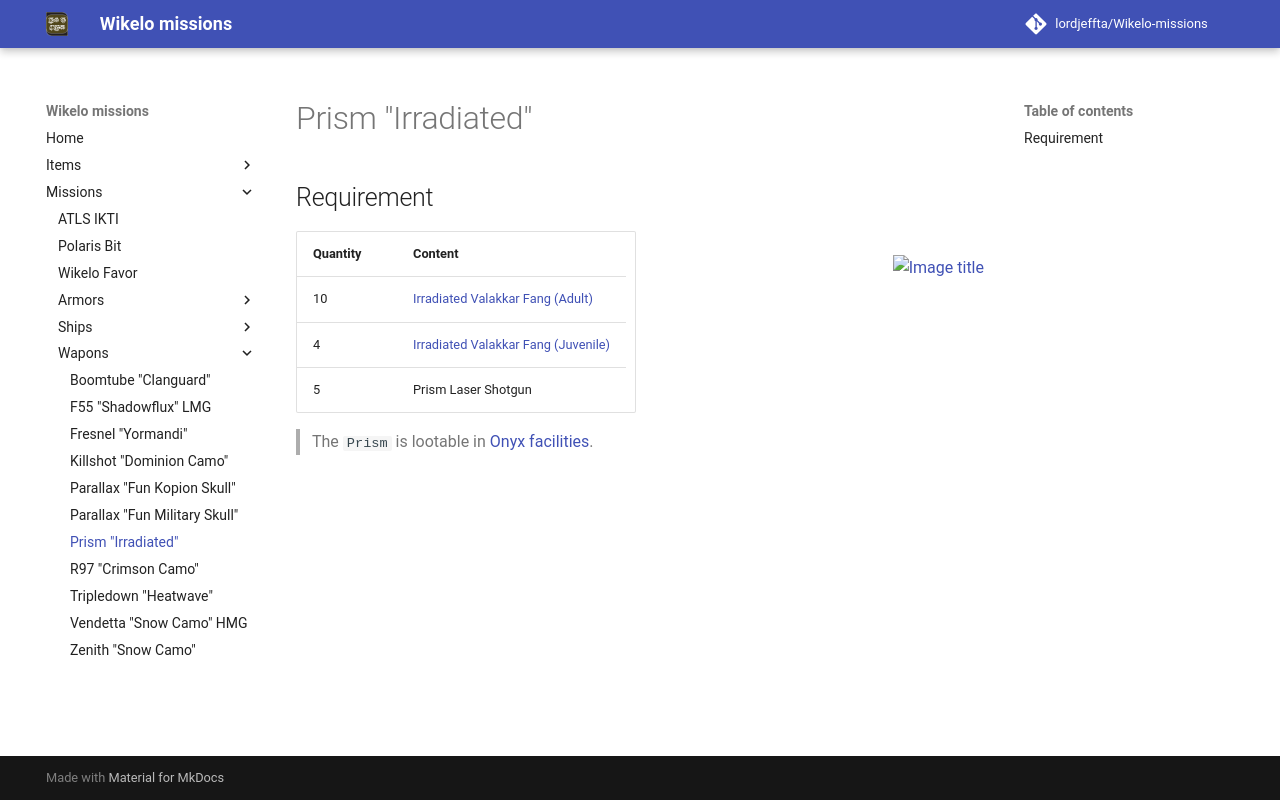

repository: LordJeffta/Wikelo-missions · page: Missions/Wapons/Prism "Irradiated"/index.html · generator: mkdocs

## Requirement

<div class="grid" markdown>

| Quantity | Content                                                                        |
|----------|--------------------------------------------------------------------------------|
| 10       | [Irradiated Valakkar Fang (Adult)](../../Items/Irradiated Valakkar Fang.md)    |
| 4        | [Irradiated Valakkar Fang (Juvenile)](../../Items/Irradiated Valakkar Fang.md) |
| 5        | Prism Laser Shotgun                                                            |

![Image title](../../Assets/Wapons/prism_irradiated.png){ align=right }

</div>

> The `Prism` is lootable in [Onyx facilities](https://starcitizen.tools/Onyx_Facility_(ASD)){target="_blank"}.
